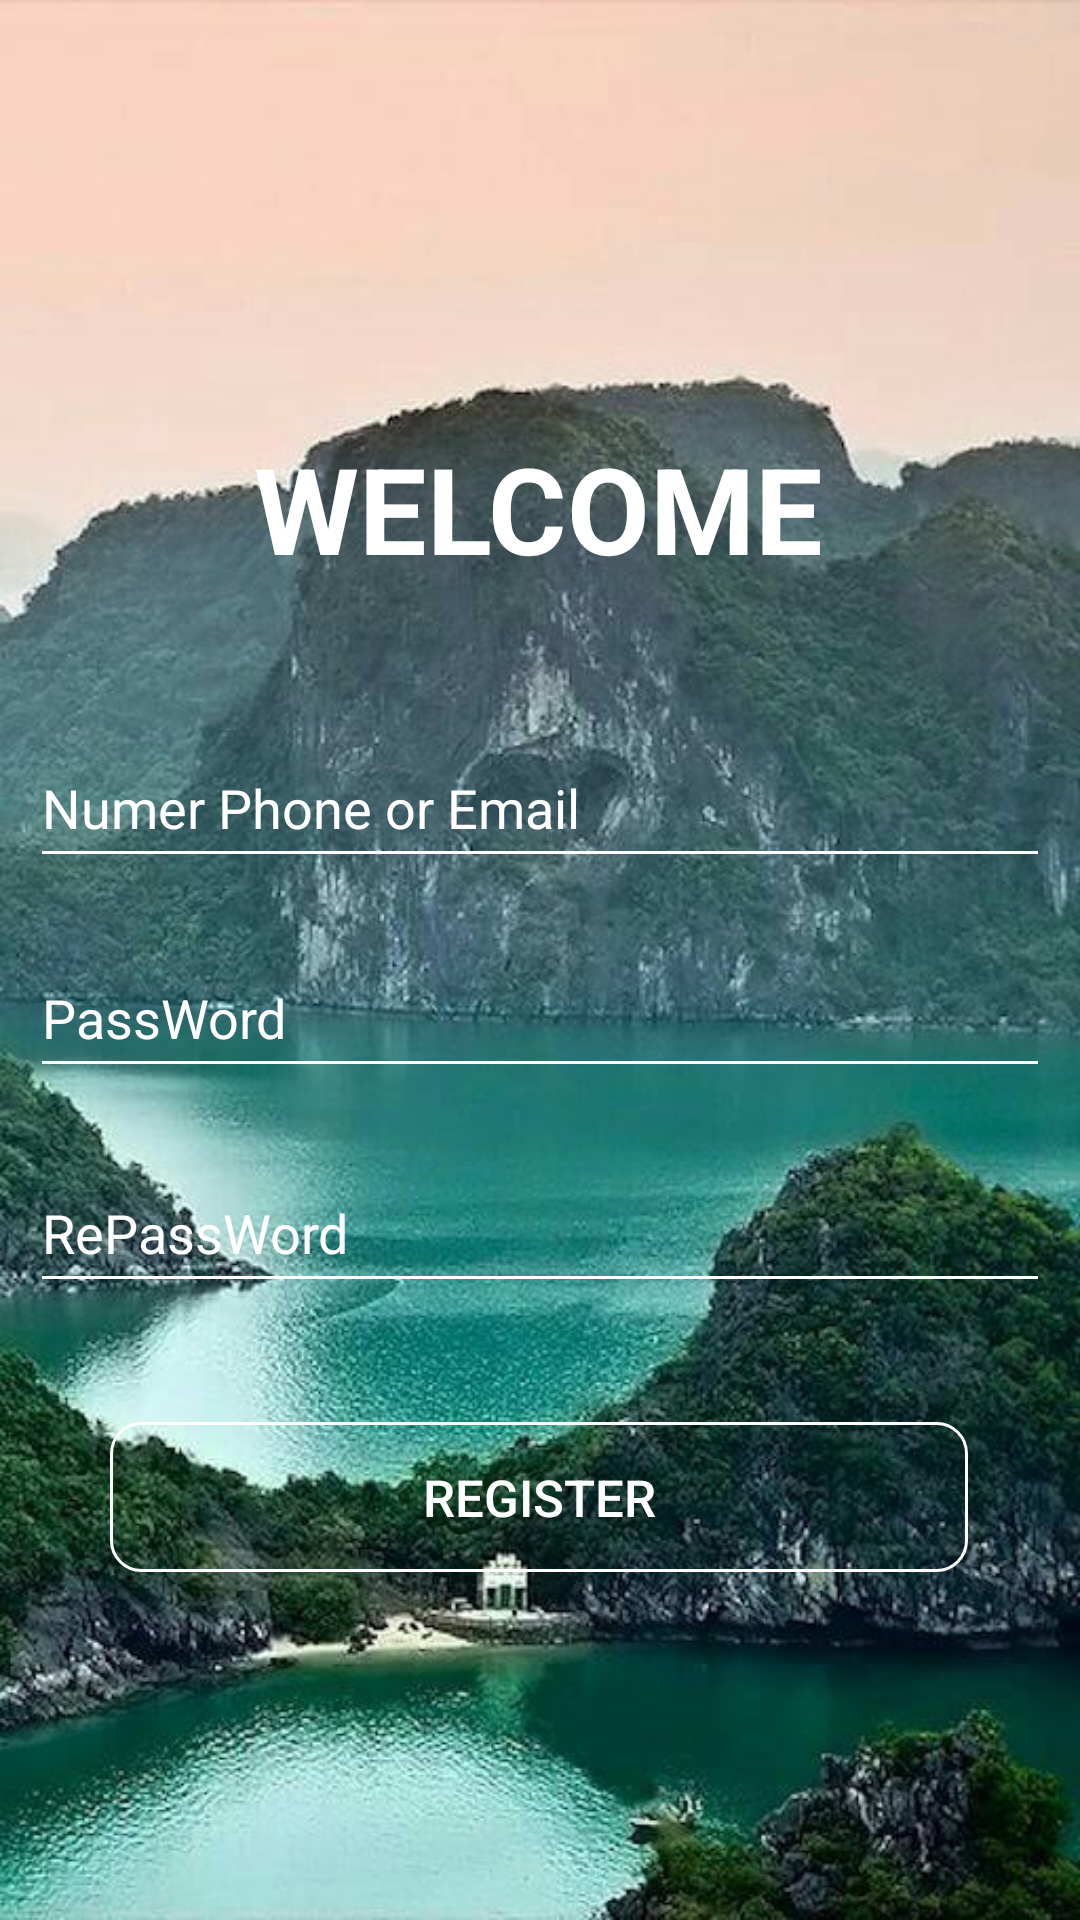

Reconstruct the res/layout file that produces this screen, plus the resources it refers to.
<!-- AndroidManifest.xml: application theme Theme.HandTravel -->
<!-- res/layout/activity_register.xml -->
<?xml version="1.0" encoding="utf-8"?>
<androidx.constraintlayout.widget.ConstraintLayout xmlns:android="http://schemas.android.com/apk/res/android"
    xmlns:app="http://schemas.android.com/apk/res-auto"
    xmlns:tools="http://schemas.android.com/tools"
    android:layout_width="match_parent"
    android:layout_height="match_parent"
    android:background="@drawable/background"
    tools:context=".Register">


    <TextView
        android:id="@+id/textView"
        android:layout_width="wrap_content"
        android:layout_height="43dp"
        android:fontFamily="sans-serif"
        android:text="WELCOME"
        android:textColor="@color/white"
        android:textSize="40sp"
        android:textStyle="bold"

        app:layout_constraintBottom_toTopOf="@+id/editTextTextPersonName"
        app:layout_constraintEnd_toEndOf="parent"
        app:layout_constraintHorizontal_bias="0.498"
        app:layout_constraintStart_toStartOf="parent"
        app:layout_constraintTop_toTopOf="parent"
        app:layout_constraintVertical_bias="0.715" />


    <EditText
        android:id="@+id/editTextTextPersonName"
        android:layout_width="340dp"
        android:layout_height="50dp"
        android:layout_marginBottom="20dp"
        android:backgroundTint="@color/white"
        android:ems="10"
        android:hint="Numer Phone or Email"
        android:inputType="textPersonName"
        android:textColorHint="@color/white"
        app:layout_constraintBottom_toTopOf="@+id/editTextTextPersonName2"
        app:layout_constraintEnd_toEndOf="parent"
        app:layout_constraintHorizontal_bias="0.492"
        app:layout_constraintStart_toStartOf="parent" />

    <EditText
        android:id="@+id/editTextTextPersonName2"
        android:layout_width="340dp"
        android:layout_height="50dp"
        android:ems="10"
        android:inputType="textPersonName"
        android:hint="PassWord"
        app:layout_constraintBottom_toBottomOf="parent"
        app:layout_constraintEnd_toEndOf="parent"
        app:layout_constraintHorizontal_bias="0.492"
        app:layout_constraintStart_toStartOf="parent"
        app:layout_constraintTop_toTopOf="parent"
        android:backgroundTint="@color/white"
        android:textColorHint="@color/white"
        app:layout_constraintVertical_bias="0.53" />

    <EditText
        android:id="@+id/editTextTextPersonName3"
        android:layout_width="340dp"
        android:layout_height="50dp"
        android:ems="10"
        android:inputType="textPersonName"
        android:hint="RePassWord"
        android:textColorHint="@color/white"
        app:layout_constraintBottom_toBottomOf="parent"
        app:layout_constraintEnd_toEndOf="parent"
        app:layout_constraintHorizontal_bias="0.492"
        android:backgroundTint="@color/white"
        android:textColor="@color/white"
        app:layout_constraintStart_toStartOf="parent"
        app:layout_constraintTop_toBottomOf="@+id/editTextTextPersonName2"
        app:layout_constraintVertical_bias="0.096" />

    <Button
        android:id="@+id/button2"
        android:layout_width="286dp"
        android:layout_height="50dp"
        android:layout_marginBottom="4dp"
        android:text="Register"
        android:textSize="17dp"
        android:textColor="@color/white"
        android:background="@drawable/secondary_button_background"
        app:layout_constraintBottom_toBottomOf="parent"
        app:layout_constraintEnd_toEndOf="parent"
        app:layout_constraintHorizontal_bias="0.496"
        app:layout_constraintStart_toStartOf="parent"

        app:layout_constraintTop_toBottomOf="@+id/editTextTextPersonName3"
        app:layout_constraintVertical_bias="0.262" />

</androidx.constraintlayout.widget.ConstraintLayout>
<!-- resources referenced by this layout -->
<resources>
  <!-- drawable background: jpg bitmap (drawable, 73610 bytes) -->
  <!-- drawable secondary_button_background (drawable) -->
  <?xml version="1.0" encoding="utf-8"?>
  <shape xmlns:android="http://schemas.android.com/apk/res/android"
      android:shape="rectangle">
      <solid android:color="#00FFFFFF" />
      <corners android:radius="10dp" />
      <stroke
          android:width="1dp"
          android:color="@color/white" />
  </shape>
  <style name="Theme.HandTravel" parent="Theme.AppCompat.DayNight.NoActionBar">
          
          <item name="colorPrimary">@color/purple_500</item>
          <item name="colorPrimaryVariant">@color/black </item>
  
  
          <item name="colorOnPrimary">@color/white</item>
          
          <item name="colorSecondary">@color/teal_200</item>
          <item name="colorSecondaryVariant">@color/teal_700</item>
          <item name="colorOnSecondary">@color/black</item>
          
          <item name="android:statusBarColor" tools:targetApi="l">?attr/colorPrimaryVariant</item>
          
      </style>
  <!-- not gathered from this repository: default colours our renderer supplied (Android Studio template values) -->
  <color name="purple_500">#FF6200EE</color>
  <color name="teal_200">#FF03DAC5</color>
  <color name="teal_700">#FF018786</color>
  <color name="black">#FF000000</color>
  <color name="white">#FFFFFFFF</color>
</resources>
